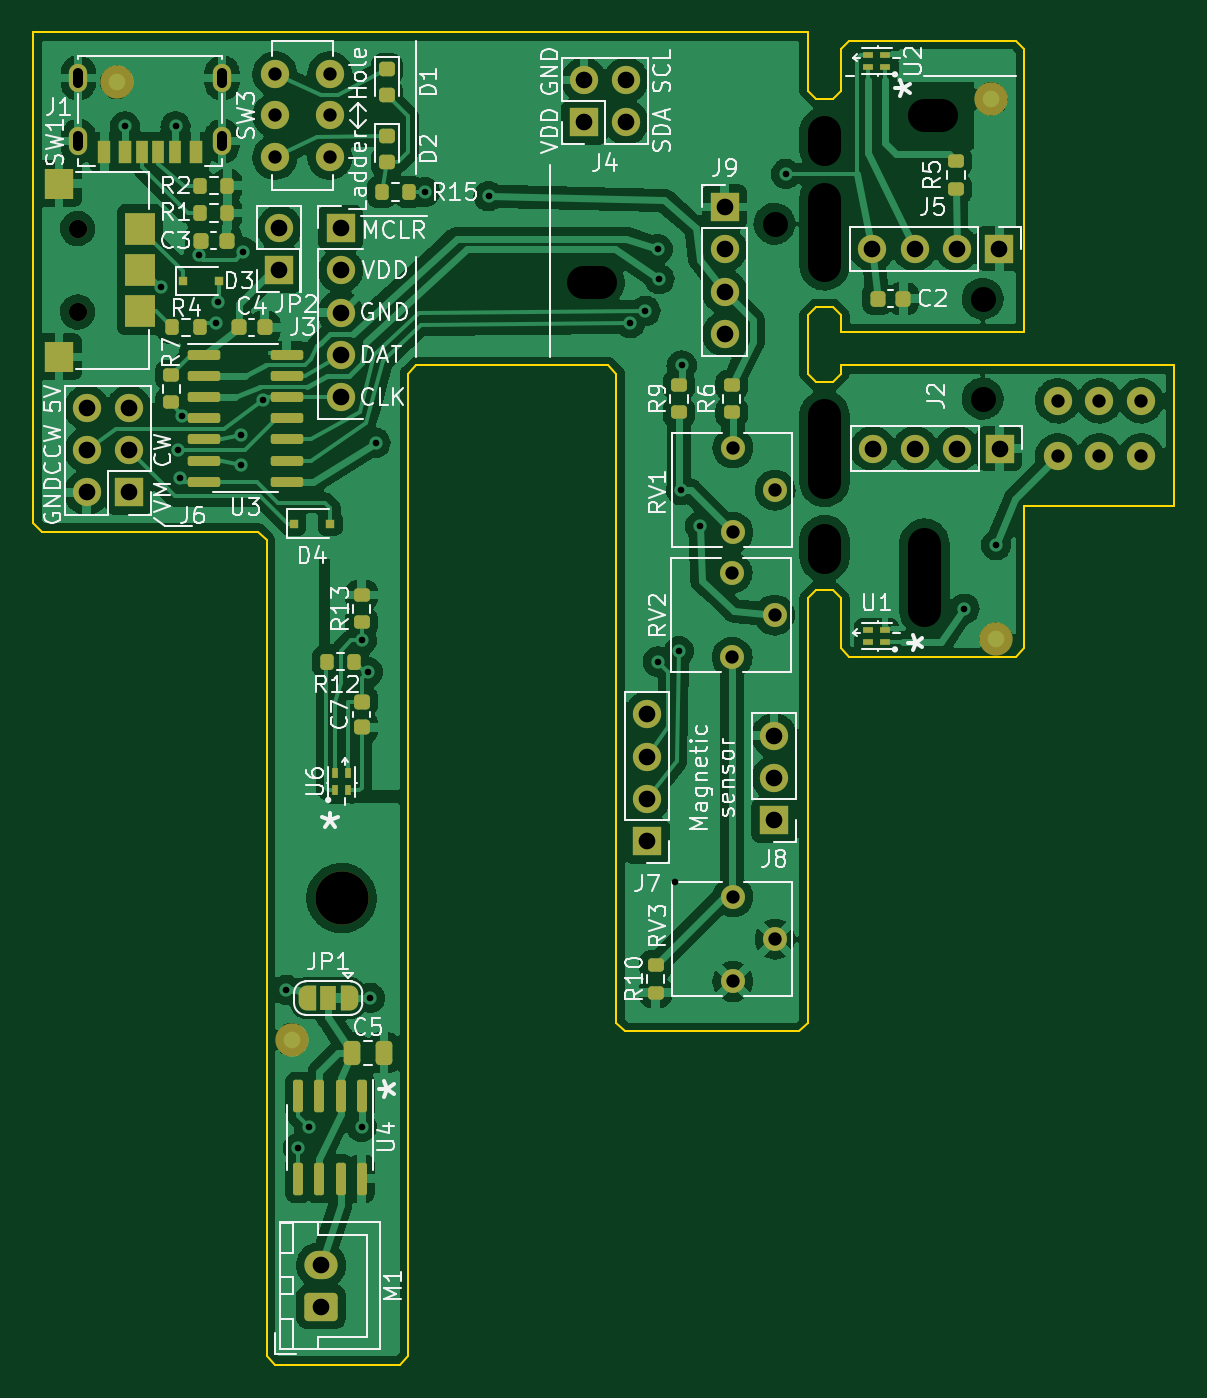
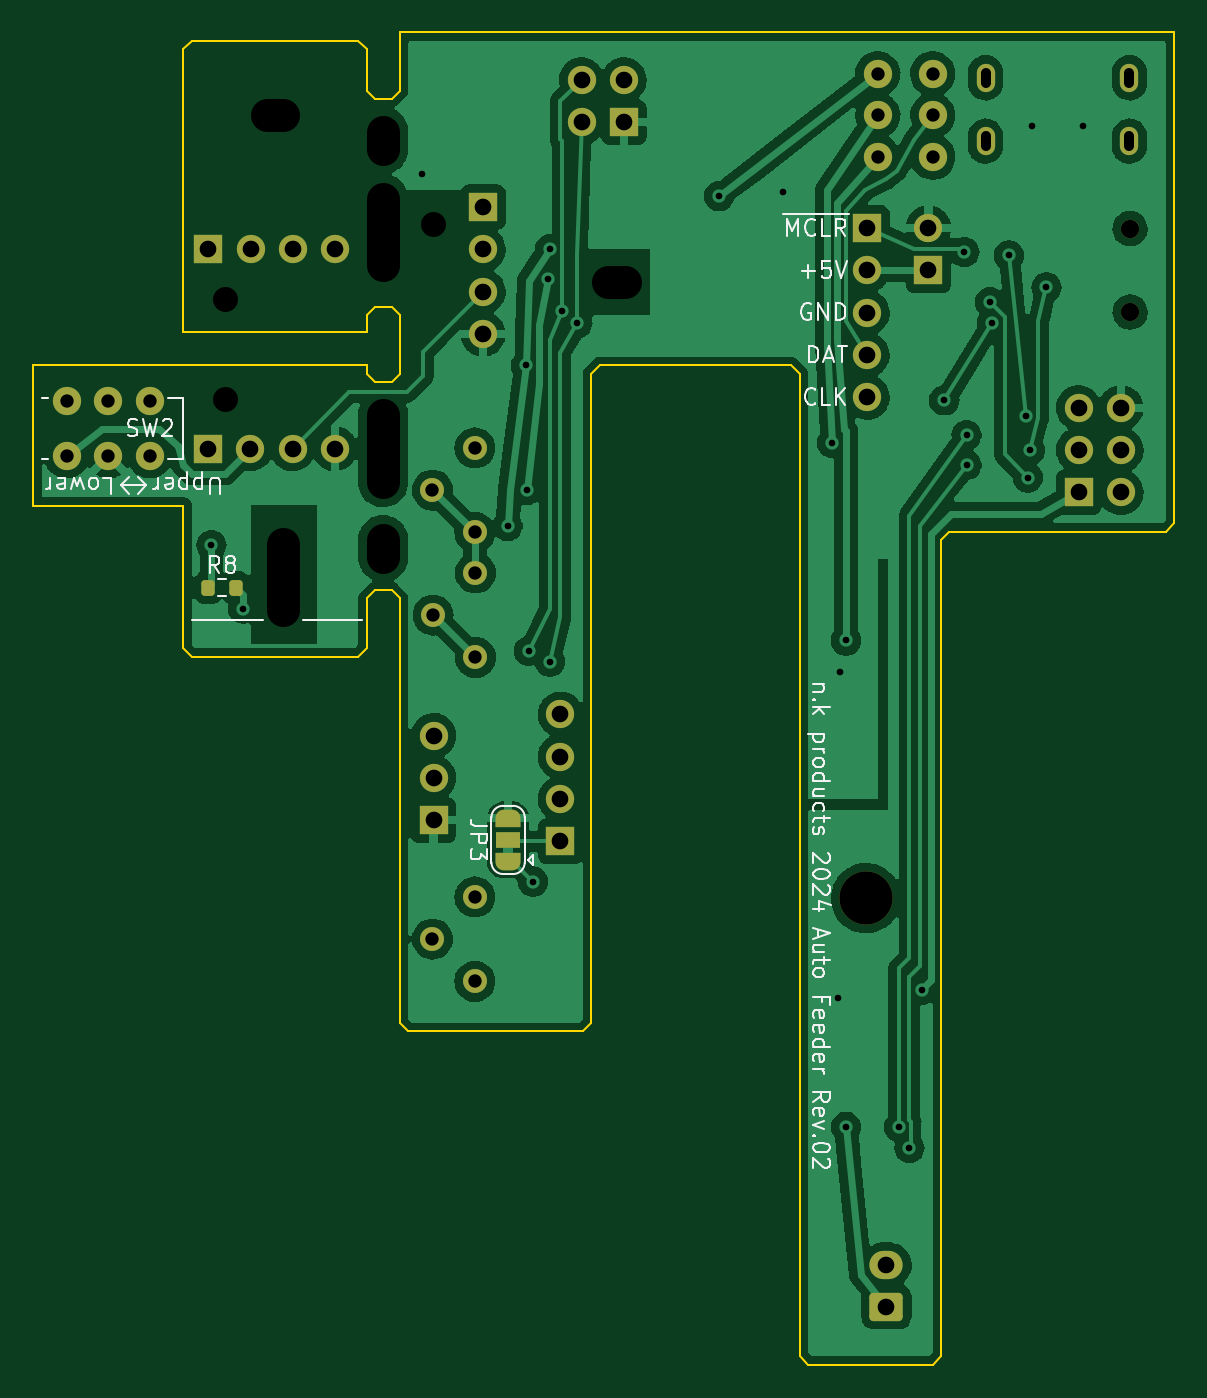
Circuit board: 11 layer files. Board 68.5 x 80.0 mm.
- bottom_copper: AutoFeeder_Drum-type-B_Cu.gbl (163659 bytes)
- bottom_mask: AutoFeeder_Drum-type-B_Mask.gbs (4375 bytes)
- paste: AutoFeeder_Drum-type-B_Paste.gbp (1212 bytes)
- bottom_silk: AutoFeeder_Drum-type-B_Silkscreen.gbo (23629 bytes)
- outline: AutoFeeder_Drum-type-Edge_Cuts.gm1 (2959 bytes)
- top_copper: AutoFeeder_Drum-type-F_Cu.gtl (270320 bytes)
- top_mask: AutoFeeder_Drum-type-F_Mask.gts (8072 bytes)
- paste: AutoFeeder_Drum-type-F_Paste.gtp (4762 bytes)
- top_silk: AutoFeeder_Drum-type-F_Silkscreen.gto (64288 bytes)
- drill: AutoFeeder_Drum-type-NPTH.drl (882 bytes)
- drill: AutoFeeder_Drum-type-PTH.drl (2114 bytes)

=== bottom_copper: AutoFeeder_Drum-type-B_Cu.gbl (163659 bytes, source omitted) ===
=== bottom_mask: AutoFeeder_Drum-type-B_Mask.gbs (4375 bytes, source withheld) ===
=== paste: AutoFeeder_Drum-type-B_Paste.gbp (1212 bytes, source withheld) ===
=== bottom_silk: AutoFeeder_Drum-type-B_Silkscreen.gbo (23629 bytes, source omitted) ===
=== outline: AutoFeeder_Drum-type-Edge_Cuts.gm1 ===
G04 #@! TF.GenerationSoftware,KiCad,Pcbnew,(6.0.10-0)*
G04 #@! TF.CreationDate,2024-01-09T11:38:37+09:00*
G04 #@! TF.ProjectId,AutoFeeder_Drum-type,4175746f-4665-4656-9465-725f4472756d,02*
G04 #@! TF.SameCoordinates,Original*
G04 #@! TF.FileFunction,Profile,NP*
%FSLAX46Y46*%
G04 Gerber Fmt 4.6, Leading zero omitted, Abs format (unit mm)*
G04 Created by KiCad (PCBNEW (6.0.10-0)) date 2024-01-09 11:38:37*
%MOMM*%
%LPD*%
G01*
G04 APERTURE LIST*
G04 #@! TA.AperFunction,Profile*
%ADD10C,0.100000*%
G04 #@! TD*
G04 APERTURE END LIST*
D10*
X183500000Y-93500000D02*
X183000000Y-94000000D01*
X195500000Y-97500000D02*
X196000000Y-97000002D01*
X185500000Y-60500000D02*
X195500000Y-60500000D01*
X185000000Y-61000000D02*
X185500000Y-60500000D01*
X171500000Y-119500000D02*
X172000000Y-120000000D01*
X195500000Y-97500000D02*
X185500000Y-97500002D01*
X184500000Y-81000000D02*
X185000000Y-80500000D01*
X136500000Y-60000000D02*
X183000000Y-60000000D01*
X171500000Y-80500000D02*
X171500000Y-119500000D01*
X159000000Y-80500000D02*
X159000000Y-139500000D01*
X196000000Y-97000002D02*
X196000000Y-88435120D01*
X184500000Y-76500000D02*
X185000000Y-77000000D01*
X183500000Y-64000000D02*
X183000000Y-63500000D01*
X183500000Y-76500000D02*
X184500000Y-76500000D01*
X171000000Y-80000000D02*
X171500000Y-80500000D01*
X184500000Y-64000000D02*
X185000000Y-63500000D01*
X185000000Y-80000000D02*
X205000000Y-80000000D01*
X196000000Y-61000000D02*
X196000000Y-78000000D01*
X183500000Y-76500000D02*
X183000000Y-77000000D01*
X185000000Y-94000000D02*
X185000000Y-97000002D01*
X183500000Y-64000000D02*
X184500000Y-64000000D01*
X137000000Y-90000000D02*
X150000000Y-90000000D01*
X183000000Y-94000000D02*
X183000000Y-119500000D01*
X171000000Y-80000000D02*
X159500000Y-80000000D01*
X150500000Y-139500000D02*
X151000000Y-140000000D01*
X205000000Y-88435120D02*
X196000000Y-88435120D01*
X158500000Y-140000000D02*
X159000000Y-139500000D01*
X183500000Y-93500000D02*
X184500000Y-93500000D01*
X151000000Y-140000000D02*
X158500000Y-140000000D01*
X185000000Y-80500000D02*
X185000000Y-80000000D01*
X185000000Y-97000002D02*
X185500000Y-97500002D01*
X150000000Y-90000000D02*
X150500000Y-90500000D01*
X150500000Y-90500000D02*
X150500000Y-139500000D01*
X159500000Y-80000000D02*
X159000000Y-80500000D01*
X183500000Y-81000000D02*
X183000000Y-80500000D01*
X183000000Y-77000000D02*
X183000000Y-80500000D01*
X196000000Y-78000000D02*
X185000000Y-78000000D01*
X136500000Y-89500000D02*
X137000000Y-90000000D01*
X184500000Y-93500000D02*
X185000000Y-94000000D01*
X183500000Y-81000000D02*
X184500000Y-81000000D01*
X172000000Y-120000000D02*
X182500000Y-120000000D01*
X205000000Y-80000000D02*
X205000000Y-88435120D01*
X136500000Y-60000000D02*
X136500000Y-89500000D01*
X185000000Y-77000000D02*
X185000000Y-78000000D01*
X183000000Y-60000000D02*
X183000000Y-63500000D01*
X182500000Y-120000000D02*
X183000000Y-119500000D01*
X195500000Y-60500000D02*
X196000000Y-61000000D01*
X185000000Y-61000000D02*
X185000000Y-63500000D01*
M02*

=== top_copper: AutoFeeder_Drum-type-F_Cu.gtl (270320 bytes, source omitted) ===
=== top_mask: AutoFeeder_Drum-type-F_Mask.gts (8072 bytes, source omitted) ===
=== paste: AutoFeeder_Drum-type-F_Paste.gtp ===
G04 #@! TF.GenerationSoftware,KiCad,Pcbnew,(6.0.10-0)*
G04 #@! TF.CreationDate,2024-01-09T11:38:37+09:00*
G04 #@! TF.ProjectId,AutoFeeder_Drum-type,4175746f-4665-4656-9465-725f4472756d,02*
G04 #@! TF.SameCoordinates,Original*
G04 #@! TF.FileFunction,Paste,Top*
G04 #@! TF.FilePolarity,Positive*
%FSLAX46Y46*%
G04 Gerber Fmt 4.6, Leading zero omitted, Abs format (unit mm)*
G04 Created by KiCad (PCBNEW (6.0.10-0)) date 2024-01-09 11:38:37*
%MOMM*%
%LPD*%
G01*
G04 APERTURE LIST*
G04 Aperture macros list*
%AMRoundRect*
0 Rectangle with rounded corners*
0 $1 Rounding radius*
0 $2 $3 $4 $5 $6 $7 $8 $9 X,Y pos of 4 corners*
0 Add a 4 corners polygon primitive as box body*
4,1,4,$2,$3,$4,$5,$6,$7,$8,$9,$2,$3,0*
0 Add four circle primitives for the rounded corners*
1,1,$1+$1,$2,$3*
1,1,$1+$1,$4,$5*
1,1,$1+$1,$6,$7*
1,1,$1+$1,$8,$9*
0 Add four rect primitives between the rounded corners*
20,1,$1+$1,$2,$3,$4,$5,0*
20,1,$1+$1,$4,$5,$6,$7,0*
20,1,$1+$1,$6,$7,$8,$9,0*
20,1,$1+$1,$8,$9,$2,$3,0*%
G04 Aperture macros list end*
%ADD10RoundRect,0.225000X-0.225000X-0.250000X0.225000X-0.250000X0.225000X0.250000X-0.225000X0.250000X0*%
%ADD11RoundRect,0.225000X-0.250000X0.225000X-0.250000X-0.225000X0.250000X-0.225000X0.250000X0.225000X0*%
%ADD12RoundRect,0.225000X0.225000X0.250000X-0.225000X0.250000X-0.225000X-0.250000X0.225000X-0.250000X0*%
%ADD13RoundRect,0.200000X-0.200000X-0.275000X0.200000X-0.275000X0.200000X0.275000X-0.200000X0.275000X0*%
%ADD14R,1.800000X1.900000*%
%ADD15R,1.700000X1.800000*%
%ADD16R,0.500000X0.500000*%
%ADD17R,0.400000X0.650000*%
%ADD18RoundRect,0.200000X0.275000X-0.200000X0.275000X0.200000X-0.275000X0.200000X-0.275000X-0.200000X0*%
%ADD19RoundRect,0.200000X0.200000X0.275000X-0.200000X0.275000X-0.200000X-0.275000X0.200000X-0.275000X0*%
%ADD20R,0.650000X0.400000*%
%ADD21RoundRect,0.200000X-0.275000X0.200000X-0.275000X-0.200000X0.275000X-0.200000X0.275000X0.200000X0*%
%ADD22RoundRect,0.150000X-0.150000X0.825000X-0.150000X-0.825000X0.150000X-0.825000X0.150000X0.825000X0*%
%ADD23R,0.700000X1.400000*%
%ADD24R,0.750000X1.400000*%
%ADD25R,0.800000X1.400000*%
%ADD26R,0.760000X1.400000*%
%ADD27RoundRect,0.250000X-0.250000X-0.475000X0.250000X-0.475000X0.250000X0.475000X-0.250000X0.475000X0*%
%ADD28RoundRect,0.150000X-0.825000X-0.150000X0.825000X-0.150000X0.825000X0.150000X-0.825000X0.150000X0*%
%ADD29RoundRect,0.218750X-0.256250X0.218750X-0.256250X-0.218750X0.256250X-0.218750X0.256250X0.218750X0*%
G04 APERTURE END LIST*
D10*
X187185000Y-76000000D03*
X188735000Y-76000000D03*
D11*
X156210000Y-100190000D03*
X156210000Y-101740000D03*
D12*
X150381000Y-77724000D03*
X148831000Y-77724000D03*
D13*
X144844000Y-77724000D03*
X146494000Y-77724000D03*
D14*
X142900000Y-76745000D03*
X142900000Y-71795000D03*
D15*
X138050000Y-69095000D03*
X138050000Y-79495000D03*
D14*
X142900000Y-74295000D03*
D16*
X152120000Y-89504000D03*
X154320000Y-89504000D03*
D17*
X154620000Y-105500000D03*
X155380000Y-105500000D03*
X155380000Y-104500000D03*
X154620000Y-104500000D03*
D18*
X156210000Y-95440000D03*
X156210000Y-93790000D03*
D19*
X155765000Y-97790000D03*
X154115000Y-97790000D03*
D20*
X187630000Y-96640000D03*
X187630000Y-95880000D03*
X186630000Y-95880000D03*
X186630000Y-96640000D03*
D18*
X173863000Y-117665000D03*
X173863000Y-116015000D03*
D21*
X175260000Y-81175000D03*
X175260000Y-82825000D03*
D19*
X159067000Y-69596000D03*
X157417000Y-69596000D03*
D22*
X156210000Y-123890000D03*
X154940000Y-123890000D03*
X153670000Y-123890000D03*
X152400000Y-123890000D03*
X152400000Y-128840000D03*
X153670000Y-128840000D03*
X154940000Y-128840000D03*
X156210000Y-128840000D03*
D20*
X187630000Y-62110000D03*
X187630000Y-61350000D03*
X186630000Y-61350000D03*
X186630000Y-62110000D03*
D21*
X178435000Y-81175000D03*
X178435000Y-82825000D03*
D23*
X144010000Y-67188000D03*
D24*
X141985000Y-67188000D03*
D25*
X140760000Y-67188000D03*
D23*
X143010000Y-67188000D03*
D26*
X145030000Y-67188000D03*
D24*
X146235000Y-67188000D03*
D27*
X155641000Y-121285000D03*
X157541000Y-121285000D03*
D18*
X191897000Y-69405000D03*
X191897000Y-67755000D03*
D28*
X146750000Y-79375000D03*
X146750000Y-80645000D03*
X146750000Y-81915000D03*
X146750000Y-83185000D03*
X146750000Y-84455000D03*
X146750000Y-85725000D03*
X146750000Y-86995000D03*
X151700000Y-86995000D03*
X151700000Y-85725000D03*
X151700000Y-84455000D03*
X151700000Y-83185000D03*
X151700000Y-81915000D03*
X151700000Y-80645000D03*
X151700000Y-79375000D03*
D29*
X157734000Y-66212500D03*
X157734000Y-67787500D03*
X157734000Y-62212500D03*
X157734000Y-63787500D03*
D16*
X145458000Y-74930000D03*
X147658000Y-74930000D03*
D18*
X144780000Y-82232000D03*
X144780000Y-80582000D03*
D10*
X146545000Y-72517000D03*
X148095000Y-72517000D03*
D13*
X146495000Y-70866000D03*
X148145000Y-70866000D03*
X146495000Y-69215000D03*
X148145000Y-69215000D03*
M02*

=== top_silk: AutoFeeder_Drum-type-F_Silkscreen.gto (64288 bytes, source omitted) ===
=== drill: AutoFeeder_Drum-type-NPTH.drl (882 bytes, source withheld) ===
=== drill: AutoFeeder_Drum-type-PTH.drl ===
M48
; DRILL file {KiCad (6.0.10-0)} date 
; FORMAT={-:-/ absolute / metric / decimal}
; #@! TF.CreationDate,2024-01-09T11:38:44+09:00
; #@! TF.GenerationSoftware,Kicad,Pcbnew,(6.0.10-0)
; #@! TF.FileFunction,Plated,1,2,PTH
FMAT,2
METRIC
; #@! TA.AperFunction,Plated,PTH,ViaDrill
T1C0.400
; #@! TA.AperFunction,Plated,PTH,ComponentDrill
T2C0.600
; #@! TA.AperFunction,Plated,PTH,ComponentDrill
T3C0.800
; #@! TA.AperFunction,Plated,PTH,ComponentDrill
T4C1.000
%
G90
G05
T1
X141.986Y-65.659
X144.175Y-75.327
X145.034Y-65.659
X145.161Y-85.092
X145.288Y-86.741
X145.415Y-83.058
X146.431Y-73.406
X147.447Y-77.47
X147.574Y-76.2
X148.971Y-84.201
X148.971Y-85.979
X149.1Y-73.2
X150.304Y-82.105
X151.676Y-117.5
X152.4Y-127.0
X153.035Y-125.73
X156.21Y-96.52
X156.21Y-125.73
X156.591Y-98.425
X156.718Y-117.983
X157.044Y-84.654
X160.02Y-69.596
X163.83Y-69.85
X172.339Y-77.47
X173.247Y-76.727
X173.99Y-73.025
X173.99Y-97.79
X174.092Y-74.828
X175.0Y-111.0
X175.26Y-97.155
X175.39Y-87.5
X175.424Y-80.01
X176.53Y-89.662
X181.685Y-68.505
X192.405Y-94.615
X194.31Y-90.805
T3
X151.0Y-62.5
X151.0Y-65.0
X151.0Y-67.5
X154.3Y-62.5
X154.3Y-65.0
X154.3Y-67.5
X178.46Y-92.46
X178.46Y-97.54
X178.5Y-84.96
X178.5Y-90.04
X178.5Y-111.92
X178.5Y-117.0
X181.0Y-95.0
X181.04Y-87.5
X181.04Y-114.46
X198.0Y-82.135
X198.0Y-85.435
X200.5Y-82.135
X200.5Y-85.435
X203.0Y-82.135
X203.0Y-85.435
T4
X139.7Y-82.55
X139.7Y-85.09
X139.7Y-87.63
X142.24Y-82.55
X142.24Y-85.09
X142.24Y-87.63
X151.257Y-71.755
X151.257Y-74.295
X153.78Y-134.025
X153.78Y-136.525
X154.94Y-71.755
X154.94Y-74.295
X154.94Y-76.835
X154.94Y-79.375
X154.94Y-81.915
X169.545Y-62.865
X169.545Y-65.405
X172.085Y-62.865
X172.085Y-65.405
X173.355Y-100.955
X173.355Y-103.495
X173.355Y-106.035
X173.355Y-108.575
X178.0Y-70.5
X178.0Y-73.04
X178.0Y-75.58
X178.0Y-78.12
X180.975Y-102.235
X180.975Y-104.775
X180.975Y-107.315
X186.88Y-73.0
X186.9Y-85.0
X189.42Y-73.0
X189.44Y-85.0
X191.96Y-73.0
X191.98Y-85.0
X194.5Y-73.0
X194.52Y-85.0
T2
X139.19Y-62.438G85X139.19Y-63.038
G05
X139.19Y-66.238G85X139.19Y-66.838
G05
X147.83Y-62.438G85X147.83Y-63.038
G05
X147.83Y-66.238G85X147.83Y-66.838
G05
T0
M30
